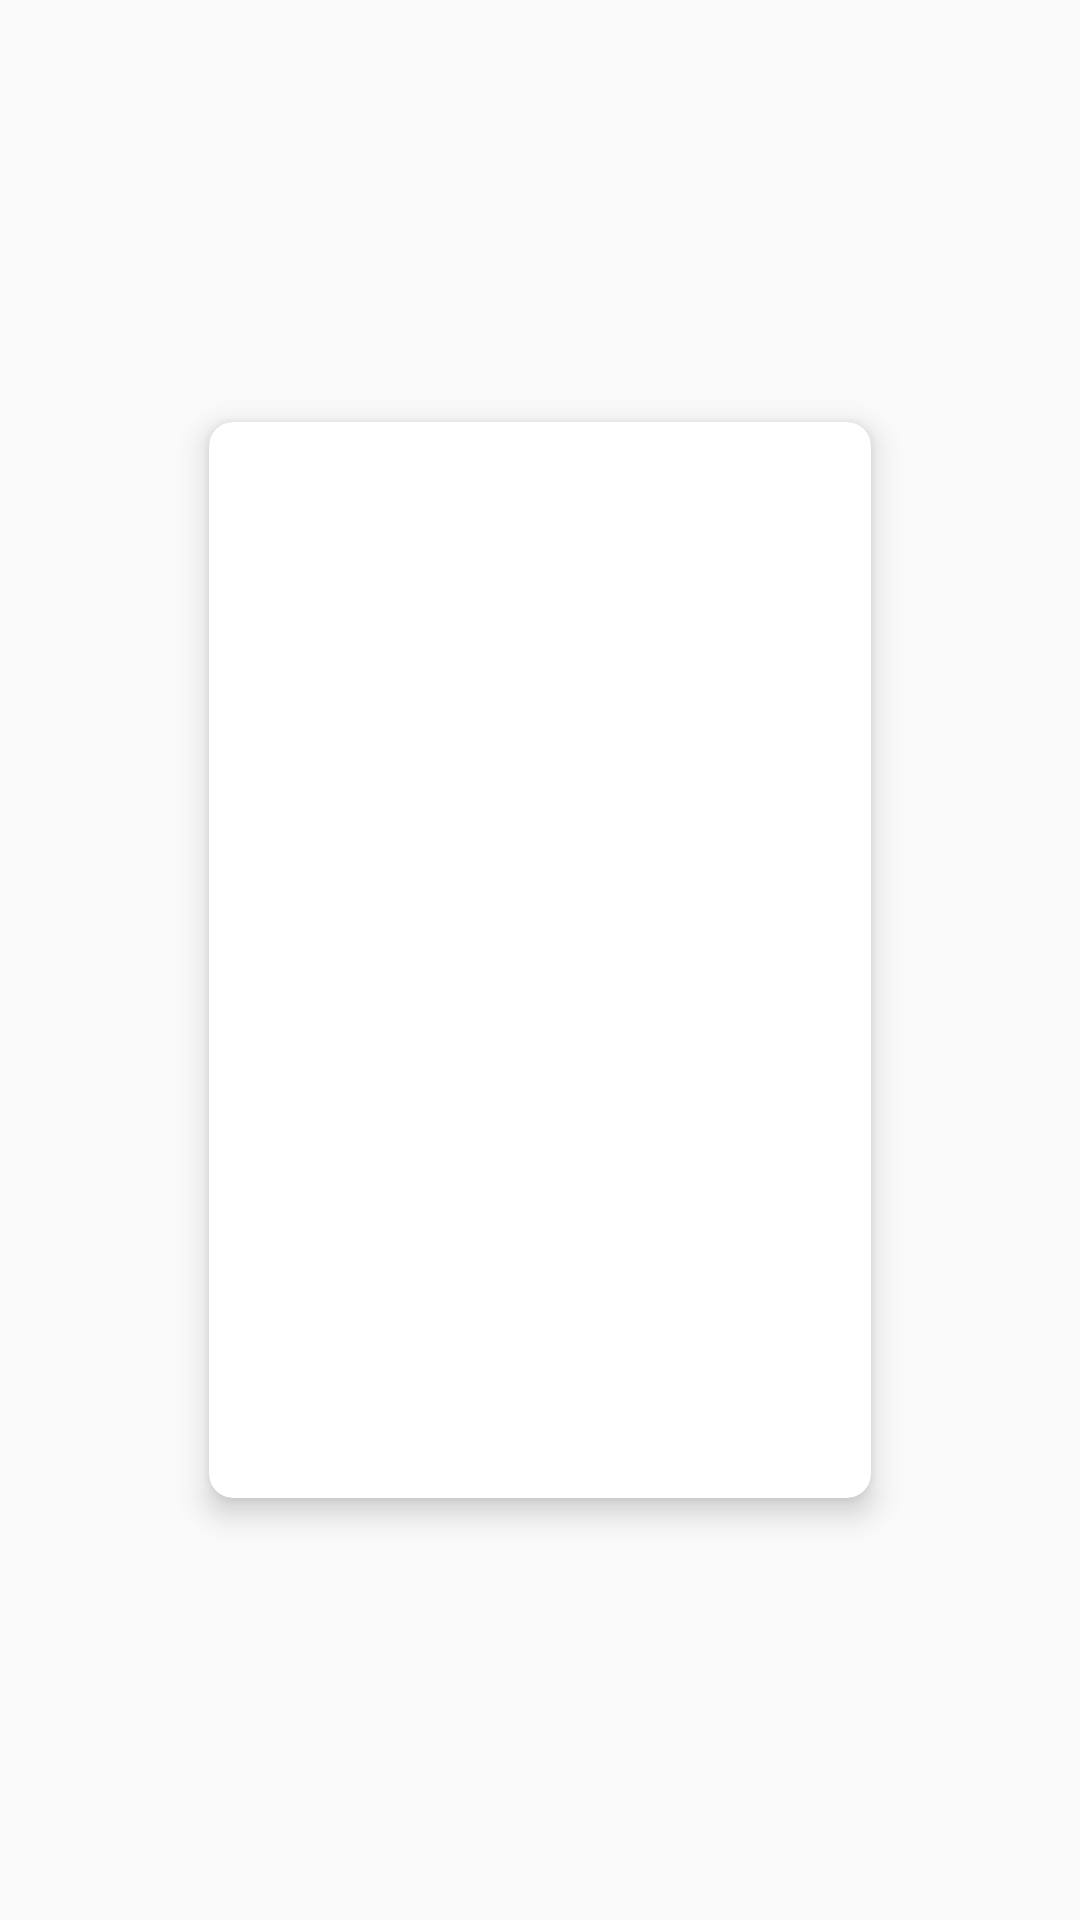

Here is an Android app screen rendered from its layout file. Give the layout XML and the strings, colors and styles it references.
<!-- AndroidManifest.xml: application theme AppTheme -->
<!-- res/layout/adapter_item_gallery.xml -->
<?xml version="1.0" encoding="utf-8"?>
<LinearLayout xmlns:android="http://schemas.android.com/apk/res/android"
    xmlns:app="http://schemas.android.com/apk/res-auto"
    android:orientation="vertical"
    android:layout_gravity="center"
    android:gravity="center"
    android:layout_width="match_parent"
    android:layout_height="match_parent">
    <android.support.v7.widget.CardView
        xmlns:android="http://schemas.android.com/apk/res/android"
        xmlns:app="http://schemas.android.com/apk/res-auto"
        android:layout_width="250dp"
        android:layout_height="400dp"
        app:cardCornerRadius="8dp"
        app:cardElevation="6dp"
        app:cardMaxElevation="12dp"
        app:cardUseCompatPadding="true">
        <ImageView
            android:id="@+id/image"
            android:layout_width="match_parent"
            android:layout_height="match_parent"
            android:scaleType="centerCrop"
            android:src="@drawable/pic4"/>
    </android.support.v7.widget.CardView>
</LinearLayout>
<!-- resources referenced by this layout -->
<resources>
  <style name="AppTheme" parent="Theme.AppCompat.Light.DarkActionBar">
          
          <item name="colorPrimary">@color/colorPrimary</item>
          <item name="colorPrimaryDark">@color/colorPrimaryDark</item>
          <item name="colorAccent">@color/colorAccent</item>
      </style>
  <color name="colorPrimary">#FC786F</color>
  <color name="colorPrimaryDark">#FC786F</color>
  <color name="colorAccent">#FC786F</color>
</resources>
